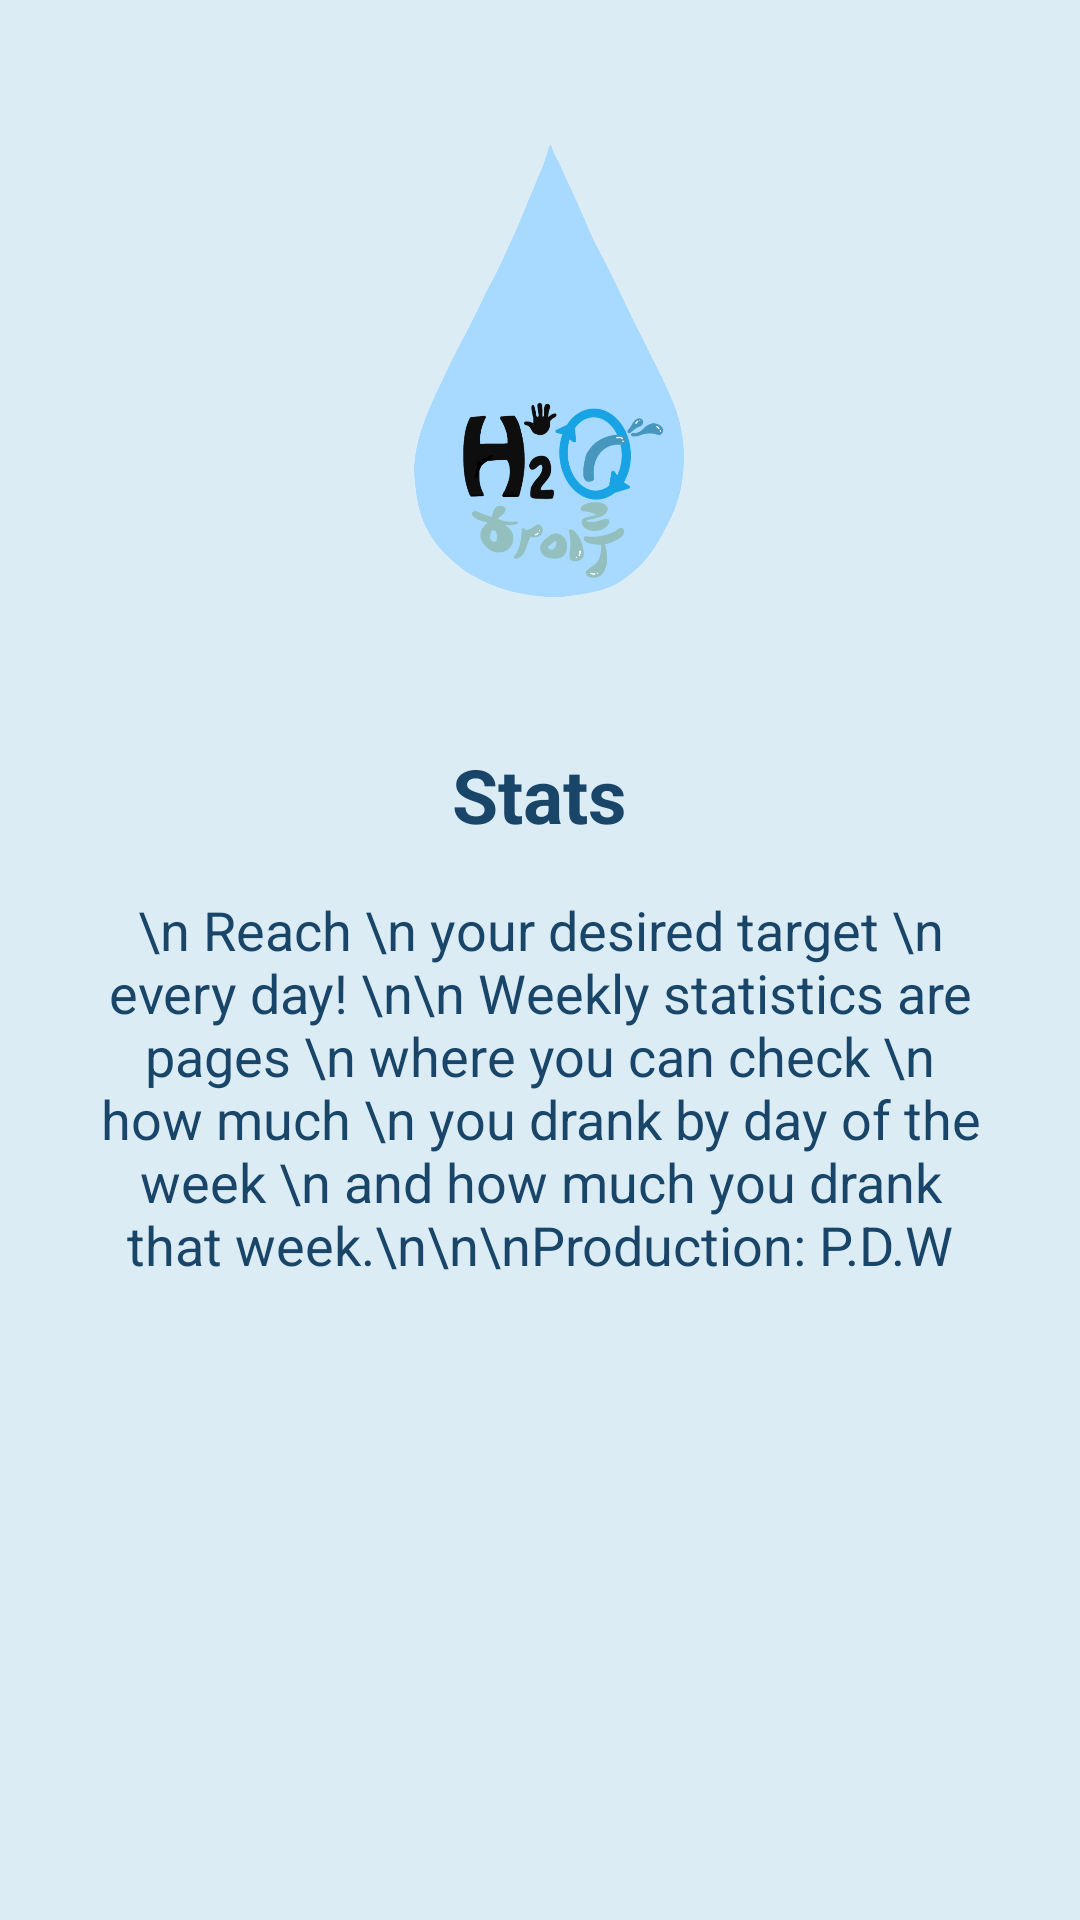

Android layout source for this screen:
<!-- AndroidManifest.xml: application theme Theme.HIRou -->
<!-- res/layout/popup_info.xml -->
<?xml version="1.0" encoding="utf-8"?>
<androidx.constraintlayout.widget.ConstraintLayout xmlns:android="http://schemas.android.com/apk/res/android"
    xmlns:app="http://schemas.android.com/apk/res-auto"
    xmlns:tools="http://schemas.android.com/tools"
    android:layout_width="match_parent"
    android:layout_height="match_parent"
    android:padding="16dp"
    android:background="@color/a">

    <ScrollView
        android:layout_width="0dp"
        android:layout_height="0dp"
        app:layout_constraintStart_toStartOf="parent"
        app:layout_constraintEnd_toEndOf="parent"
        app:layout_constraintTop_toTopOf="parent"
        app:layout_constraintBottom_toBottomOf="parent">

        <LinearLayout
            android:layout_width="match_parent"
            android:layout_height="wrap_content"
            android:background="@drawable/rounded_corners"
            android:orientation="vertical"
            android:padding="16dp">

            <ImageView
                android:id="@+id/whatIsHirueImage"
                android:layout_width="200dp"
                android:layout_height="200dp"
                android:src="@drawable/hirue"
                android:layout_gravity="center"
                tools:ignore="ContentDescription" />

            <TextView
                android:id="@+id/whatIsHirueText"
                android:layout_width="wrap_content"
                android:layout_height="wrap_content"
                android:text="Stats"
                android:textStyle="bold"
                android:textColor="@color/f"
                android:textSize="25sp"
                android:gravity="center"
                android:layout_marginTop="16dp"
                android:layout_gravity="center"
                tools:ignore="HardcodedText" />

            <TextView
                android:id="@+id/whatIsHirueText1"
                android:layout_width="wrap_content"
                android:layout_height="wrap_content"
                android:text="\n Reach \n your desired target \n every day! \n\n Weekly statistics are pages \n where you can check \n how much \n you drank by day of the week \n and how much you drank that week.\n\n\nProduction: P.D.W"
                android:textColor="@color/f"
                android:textSize="18sp"
                android:gravity="center"
                android:layout_marginTop="16dp"
                android:layout_gravity="center"
                tools:ignore="HardcodedText" />
        </LinearLayout>
    </ScrollView>

</androidx.constraintlayout.widget.ConstraintLayout>
    
    
<!-- resources referenced by this layout -->
<resources>
  <color name="a">#dbecf4</color>   //1
  <color name="f">#194569</color>   //1
      //-----------------------------------------------
  <!-- drawable hirue: png bitmap (drawable, 186914 bytes) -->
  <!-- drawable rounded_corners (drawable) -->
  <shape xmlns:android="http://schemas.android.com/apk/res/android">
      <solid android:color="#dbecf4"/> 
      <corners android:radius="30dp"/> 
      <padding android:left="10dp"
          android:top="10dp"
          android:right="10dp"
          android:bottom="10dp"/>
  </shape>
  <style name="Theme.HIRou" parent="Base.Theme.HIRou" />
  <style name="Base.Theme.HIRou" parent="Theme.Material3.DayNight.NoActionBar">
          
          
      </style>
</resources>
